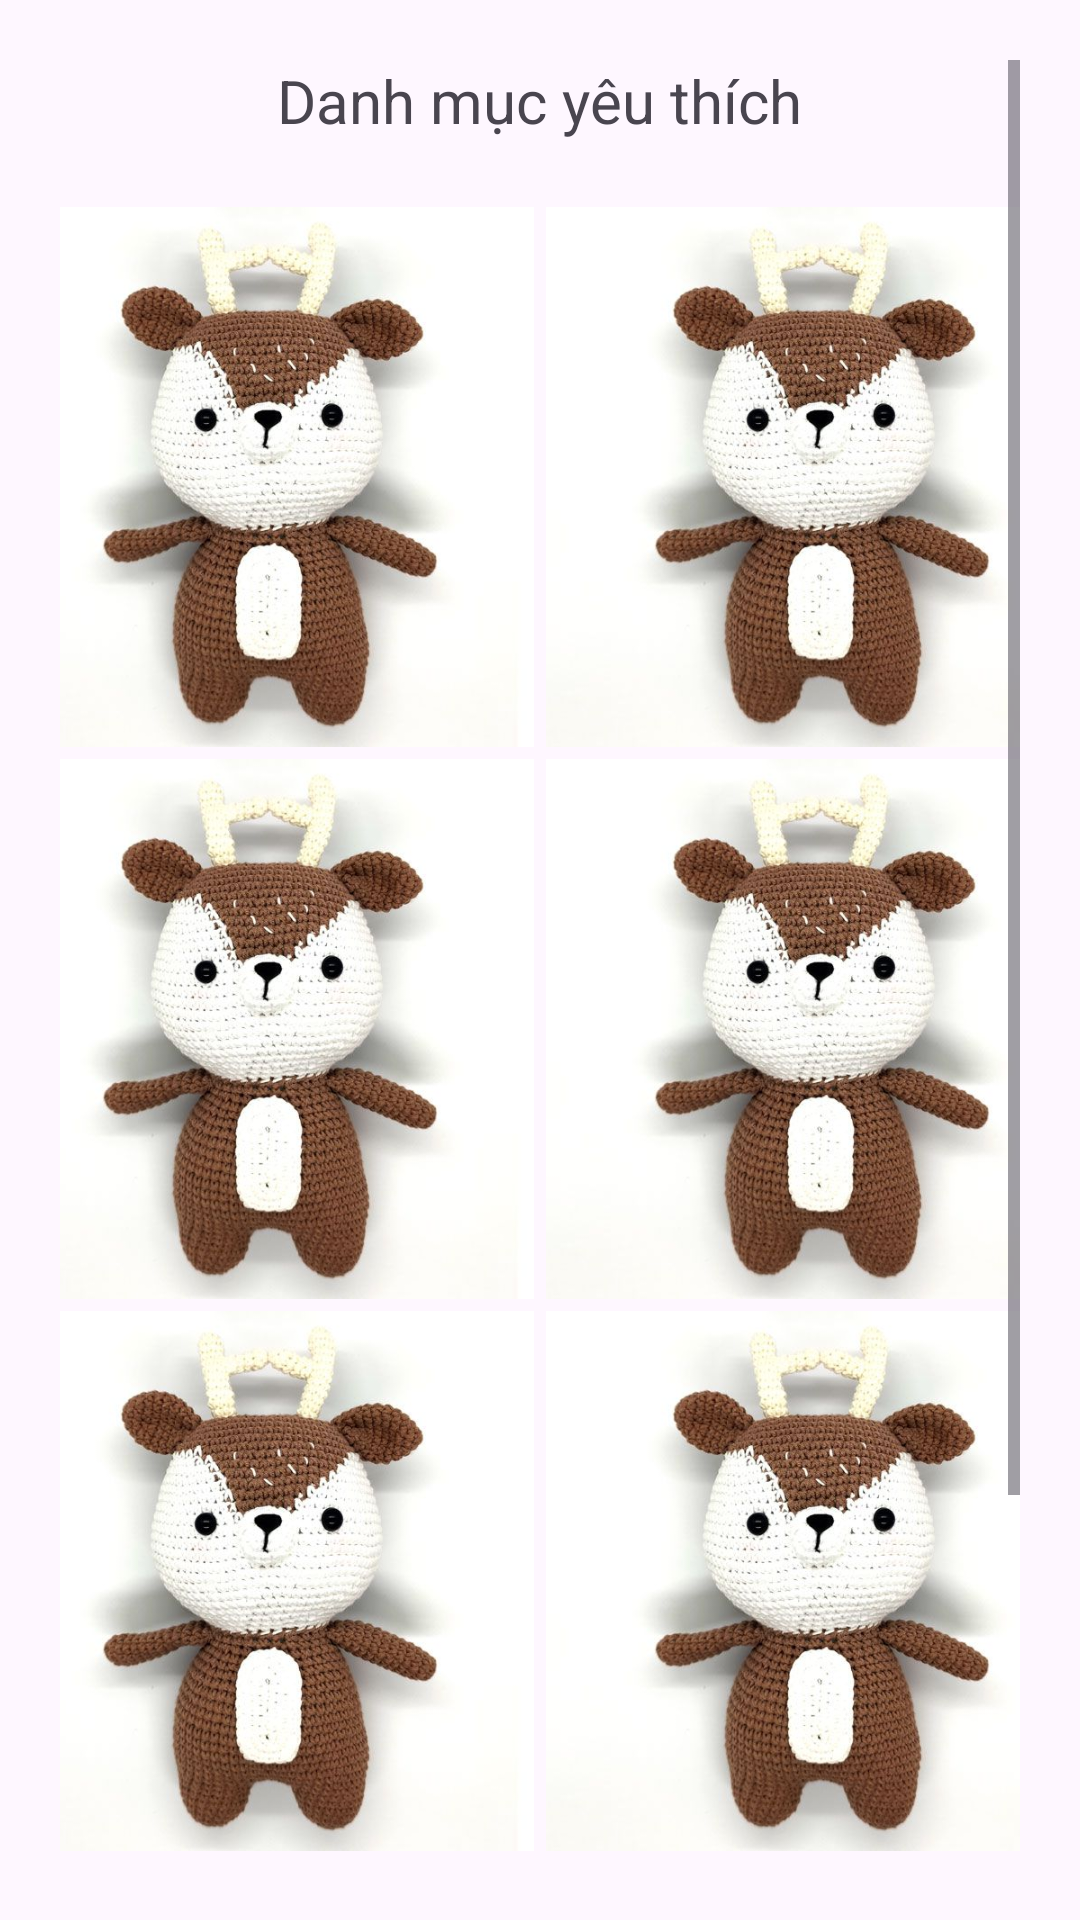

Reconstruct the res/layout file that produces this screen, plus the resources it refers to.
<!-- AndroidManifest.xml: application theme Theme.XingLenApp -->
<!-- res/layout/fragment_favourite.xml -->
<?xml version="1.0" encoding="utf-8"?>
<ScrollView xmlns:android="http://schemas.android.com/apk/res/android"
    xmlns:tools="http://schemas.android.com/tools"
    android:layout_width="match_parent"
    android:layout_height="match_parent"
    tools:context=".fragment.HomeFragment"
    android:padding="20dp">

    <LinearLayout
        android:layout_width="match_parent"
        android:layout_height="wrap_content"
        android:orientation="vertical">

        <TextView
            android:id="@+id/title"
            android:layout_width="wrap_content"
            android:layout_height="wrap_content"
            android:text="Danh mục yêu thích"
            android:textSize="20sp"
            android:layout_gravity="center"
        android:layout_marginBottom="20dp"/>

        <TableLayout
            android:id="@+id/table1"
            android:layout_width="match_parent"
            android:layout_height="wrap_content"
            android:stretchColumns="1">

            <TableRow android:gravity="center">
                <ImageView
                    android:layout_width="180dp"
                    android:layout_height="180dp"
                    android:layout_margin="2dp"
                    android:src="@drawable/mathang"/>
                <ImageView
                    android:layout_width="180dp"
                    android:layout_height="180dp"
                    android:layout_margin="2dp"
                    android:src="@drawable/mathang"/>
            </TableRow>
            <TableRow android:gravity="center">
                <ImageView
                    android:layout_width="180dp"
                    android:layout_height="180dp"
                    android:layout_margin="2dp"
                    android:src="@drawable/mathang"/>
                <ImageView
                    android:layout_width="180dp"
                    android:layout_height="180dp"
                    android:layout_margin="2dp"
                    android:src="@drawable/mathang"/>
            </TableRow>
            <TableRow android:gravity="center">
                <ImageView
                    android:layout_width="180dp"
                    android:layout_height="180dp"
                    android:layout_margin="2dp"
                    android:src="@drawable/mathang"/>
                <ImageView
                    android:layout_width="180dp"
                    android:layout_height="180dp"
                    android:layout_margin="2dp"
                    android:src="@drawable/mathang"/>
            </TableRow>
            <TableRow android:gravity="center">
                <ImageView
                    android:layout_width="180dp"
                    android:layout_height="180dp"
                    android:layout_margin="2dp"
                    android:src="@drawable/mathang"/>
                <ImageView
                    android:layout_width="180dp"
                    android:layout_height="180dp"
                    android:layout_margin="2dp"
                    android:src="@drawable/mathang"/>
            </TableRow>
        </TableLayout>
    </LinearLayout>
</ScrollView>
<!-- resources referenced by this layout -->
<resources>
  <!-- drawable mathang: png bitmap (drawable, 361174 bytes) -->
  <style name="Theme.XingLenApp" parent="Base.Theme.XingLenApp" />
  <style name="Base.Theme.XingLenApp" parent="Theme.Material3.DayNight.NoActionBar">
          
          
      </style>
</resources>
